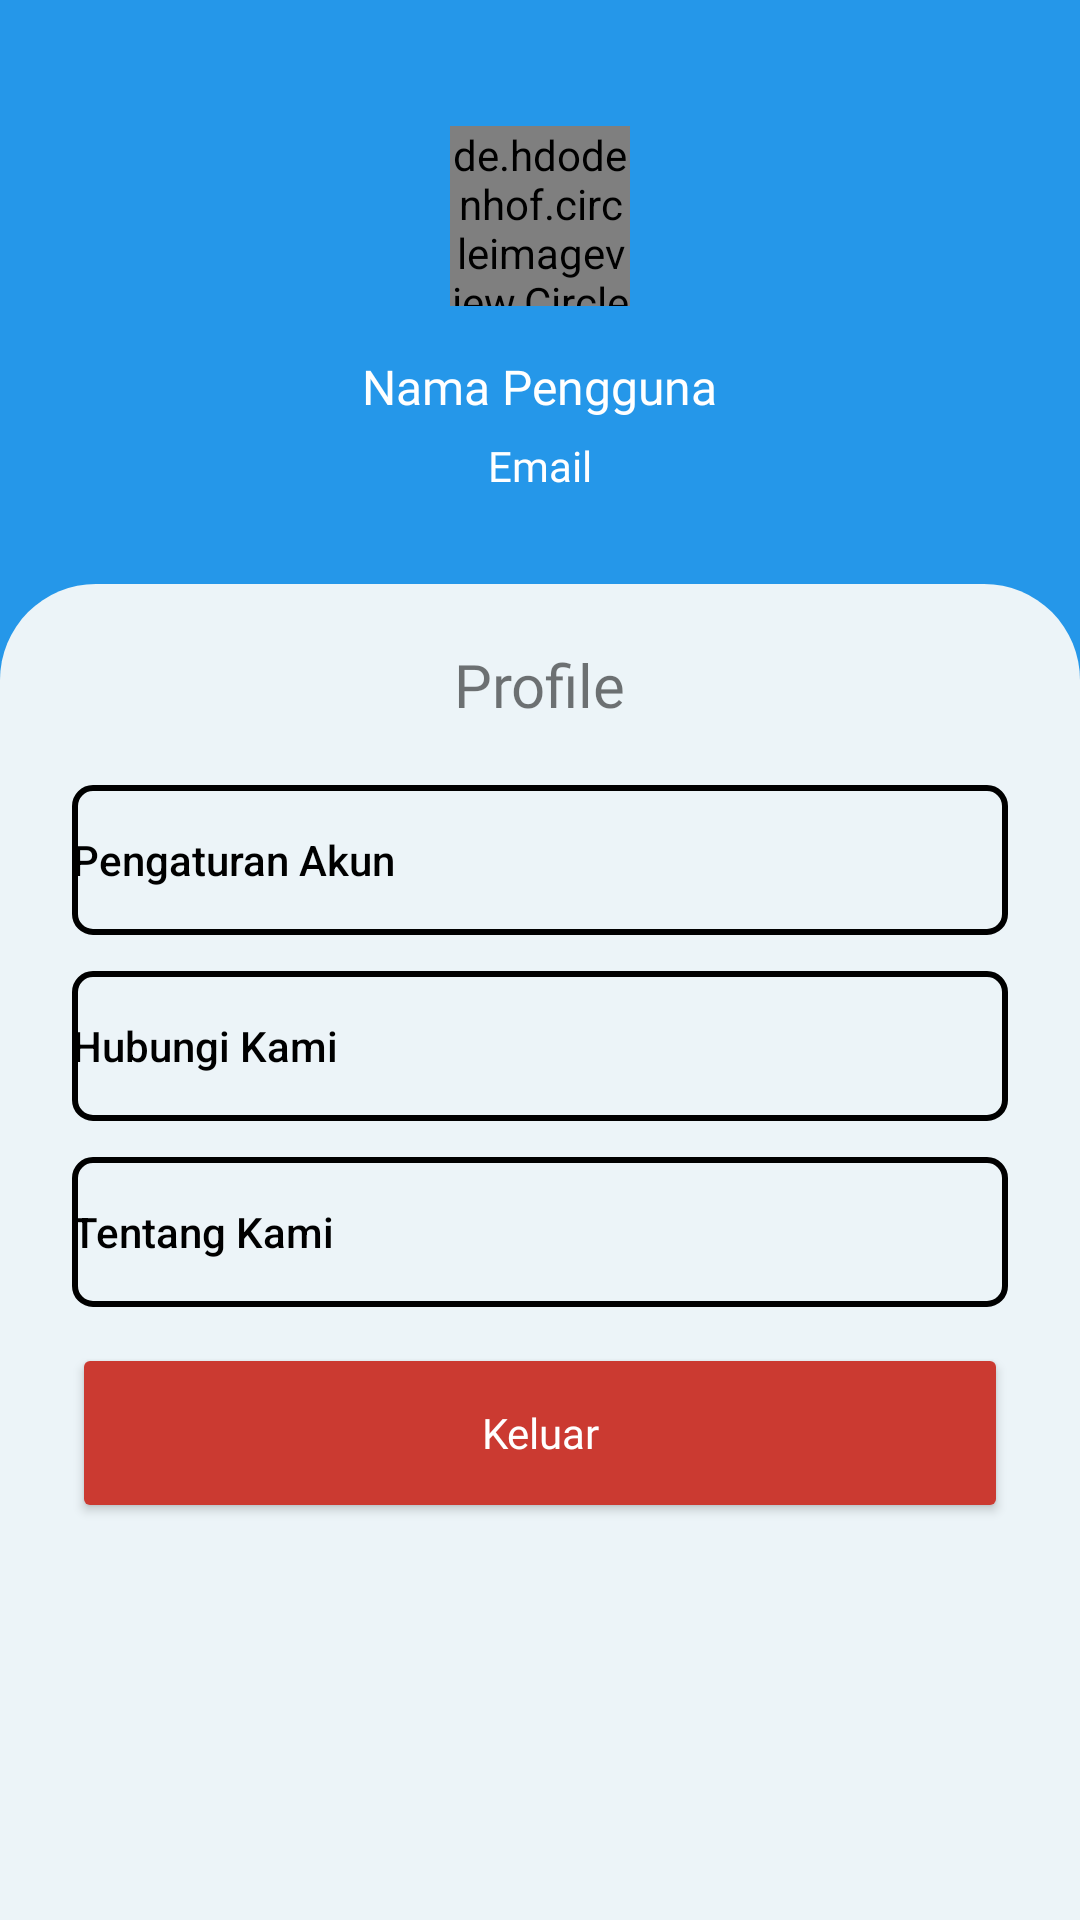

Reconstruct the res/layout file that produces this screen, plus the resources it refers to.
<!-- AndroidManifest.xml: application theme Theme.OBREMITRA -->
<!-- res/layout/fragment_profile.xml -->
<?xml version="1.0" encoding="utf-8"?>
<androidx.constraintlayout.widget.ConstraintLayout xmlns:android="http://schemas.android.com/apk/res/android"
    xmlns:tools="http://schemas.android.com/tools"
    android:layout_width="match_parent"
    android:layout_height="match_parent"
    xmlns:app="http://schemas.android.com/apk/res-auto"
    android:background="@color/blue_primary"
    tools:context=".ui.profile.ProfileFragment">

    <LinearLayout
        android:layout_width="match_parent"
        android:layout_height="match_parent"
        android:orientation="vertical"
        tools:layout_editor_absoluteX="0dp"
        tools:layout_editor_absoluteY="0dp">

        <de.hdodenhof.circleimageview.CircleImageView
            android:id="@+id/img_avatar"
            android:layout_width="60dp"
            android:layout_height="60dp"
            android:layout_gravity="center_horizontal"
            android:layout_marginTop="42dp"
            android:src="@drawable/sample_avatar"
            tools:ignore="MissingConstraints" />

        <TextView
            android:id="@+id/text_nama_pengguna"
            android:layout_width="wrap_content"
            android:layout_height="wrap_content"
            android:layout_gravity="center_horizontal"
            android:layout_marginTop="16dp"
            android:fontFamily="@font/poppinsbold"
            android:text="Nama Pengguna"
            android:textColor="@android:color/white"
            android:textSize="16sp" />

        <TextView
            android:id="@+id/text_email"
            android:layout_width="wrap_content"
            android:layout_height="wrap_content"
            android:layout_gravity="center_horizontal"
            android:layout_marginTop="6dp"
            android:layout_marginBottom="30dp"
            android:fontFamily="@font/poppinsregular"
            android:text="@string/email"
            android:textColor="@android:color/white"
            android:textSize="14sp" />

        <LinearLayout
            android:layout_width="match_parent"
            android:layout_height="match_parent"
            android:layout_gravity="center_horizontal"
            android:background="@drawable/rounded_background"
            android:orientation="vertical"
            android:paddingHorizontal="24dp">

            <TextView
                android:id="@+id/profile_title"
                android:layout_width="wrap_content"
                android:layout_height="wrap_content"
                android:layout_gravity="center_horizontal"
                android:layout_marginTop="20dp"
                android:fontFamily="@font/poppinsbold"
                android:text="@string/profile"
                android:textSize="20sp"
                tools:ignore="MissingConstraints" />

            <Button
                android:id="@+id/pengaturanAccbtn"
                android:layout_width="match_parent"
                android:layout_height="50dp"
                android:layout_gravity="center_horizontal"
                android:layout_marginTop="20dp"
                android:background="@drawable/button_outline"
                android:drawablePadding="8dp"
                android:text="@string/pengaturan_akun"
                android:textAlignment="viewStart"
                android:textAllCaps="false"
                android:textColor="@android:color/black"
                android:textSize="14sp"
                tools:ignore="RtlCompat" />

            <Button
                android:id="@+id/hubungikamibtn"
                android:layout_width="match_parent"
                android:layout_height="50dp"
                android:layout_gravity="center_horizontal"
                android:layout_marginTop="12dp"
                android:background="@drawable/button_outline"
                android:drawablePadding="8dp"
                android:text="@string/hubungi_kami"
                android:textAlignment="viewStart"
                android:textAllCaps="false"
                android:textColor="@android:color/black"
                android:textSize="14sp"
                tools:ignore="RtlCompat" />

            <Button
                android:id="@+id/aboutUsBtn"
                android:layout_width="match_parent"
                android:layout_height="50dp"
                android:layout_gravity="center_horizontal"
                android:layout_marginTop="12dp"
                android:background="@drawable/button_outline"
                android:drawablePadding="8dp"
                android:text="@string/tentang_kami"
                android:textAlignment="viewStart"
                android:textAllCaps="false"
                android:textColor="@android:color/black"
                android:textSize="14sp"
                tools:ignore="RtlCompat" />

            <Button
                android:id="@+id/logoutBtn"
                android:layout_width="match_parent"
                android:layout_height="60dp"
                android:layout_gravity="center_horizontal"
                android:layout_marginTop="12dp"
                android:backgroundTint="@color/danger_main"
                android:drawablePadding="8dp"
                android:fontFamily="@font/poppinsmedium"
                android:text="@string/logout"
                android:textAllCaps="false"
                android:textColor="@android:color/white"
                android:textSize="14sp" />
        </LinearLayout>
    </LinearLayout>

    

    


</androidx.constraintlayout.widget.ConstraintLayout>
<!-- resources referenced by this layout -->
<resources>
  <color name="blue_primary">#2597E9</color>
  <color name="danger_main">#CB3A31</color>
  <!-- drawable button_outline (drawable) -->
  <shape xmlns:android="http://schemas.android.com/apk/res/android">
      <solid android:color="@android:color/transparent" />
      <stroke android:color="@color/black" android:width="2dp" />
      <corners android:radius="6dp" />
  </shape>
  <!-- drawable rounded_background (drawable) -->
  <?xml version="1.0" encoding="utf-8"?>
  <shape xmlns:android="http://schemas.android.com/apk/res/android">
      <solid android:color="#ECF4F8" />
      <corners
          android:topLeftRadius="32dp"
          android:topRightRadius="32dp"
          android:bottomLeftRadius="0dp"
          android:bottomRightRadius="0dp" />
  </shape>
  <!-- drawable sample_avatar: png bitmap (drawable, 8609 bytes) -->
  <string name="email">Email</string>
  <string name="hubungi_kami">Hubungi Kami</string>
  <string name="logout">Keluar</string>
  <string name="pengaturan_akun">Pengaturan Akun</string>
  <string name="profile">Profile</string>
  <string name="tentang_kami">Tentang Kami</string>
  <style name="Theme.OBREMITRA" parent="Theme.MaterialComponents.DayNight.DarkActionBar">
          
          <item name="colorPrimary">@color/blue_primary</item>
          <item name="colorPrimaryVariant">@color/blue_hover</item>
          <item name="colorOnPrimary">@color/white</item>
      </style>
  <color name="black">#FF000000</color>
  <color name="blue_hover">#1F7EC2</color>
  <color name="white">#FFFFFFFF</color>
</resources>
